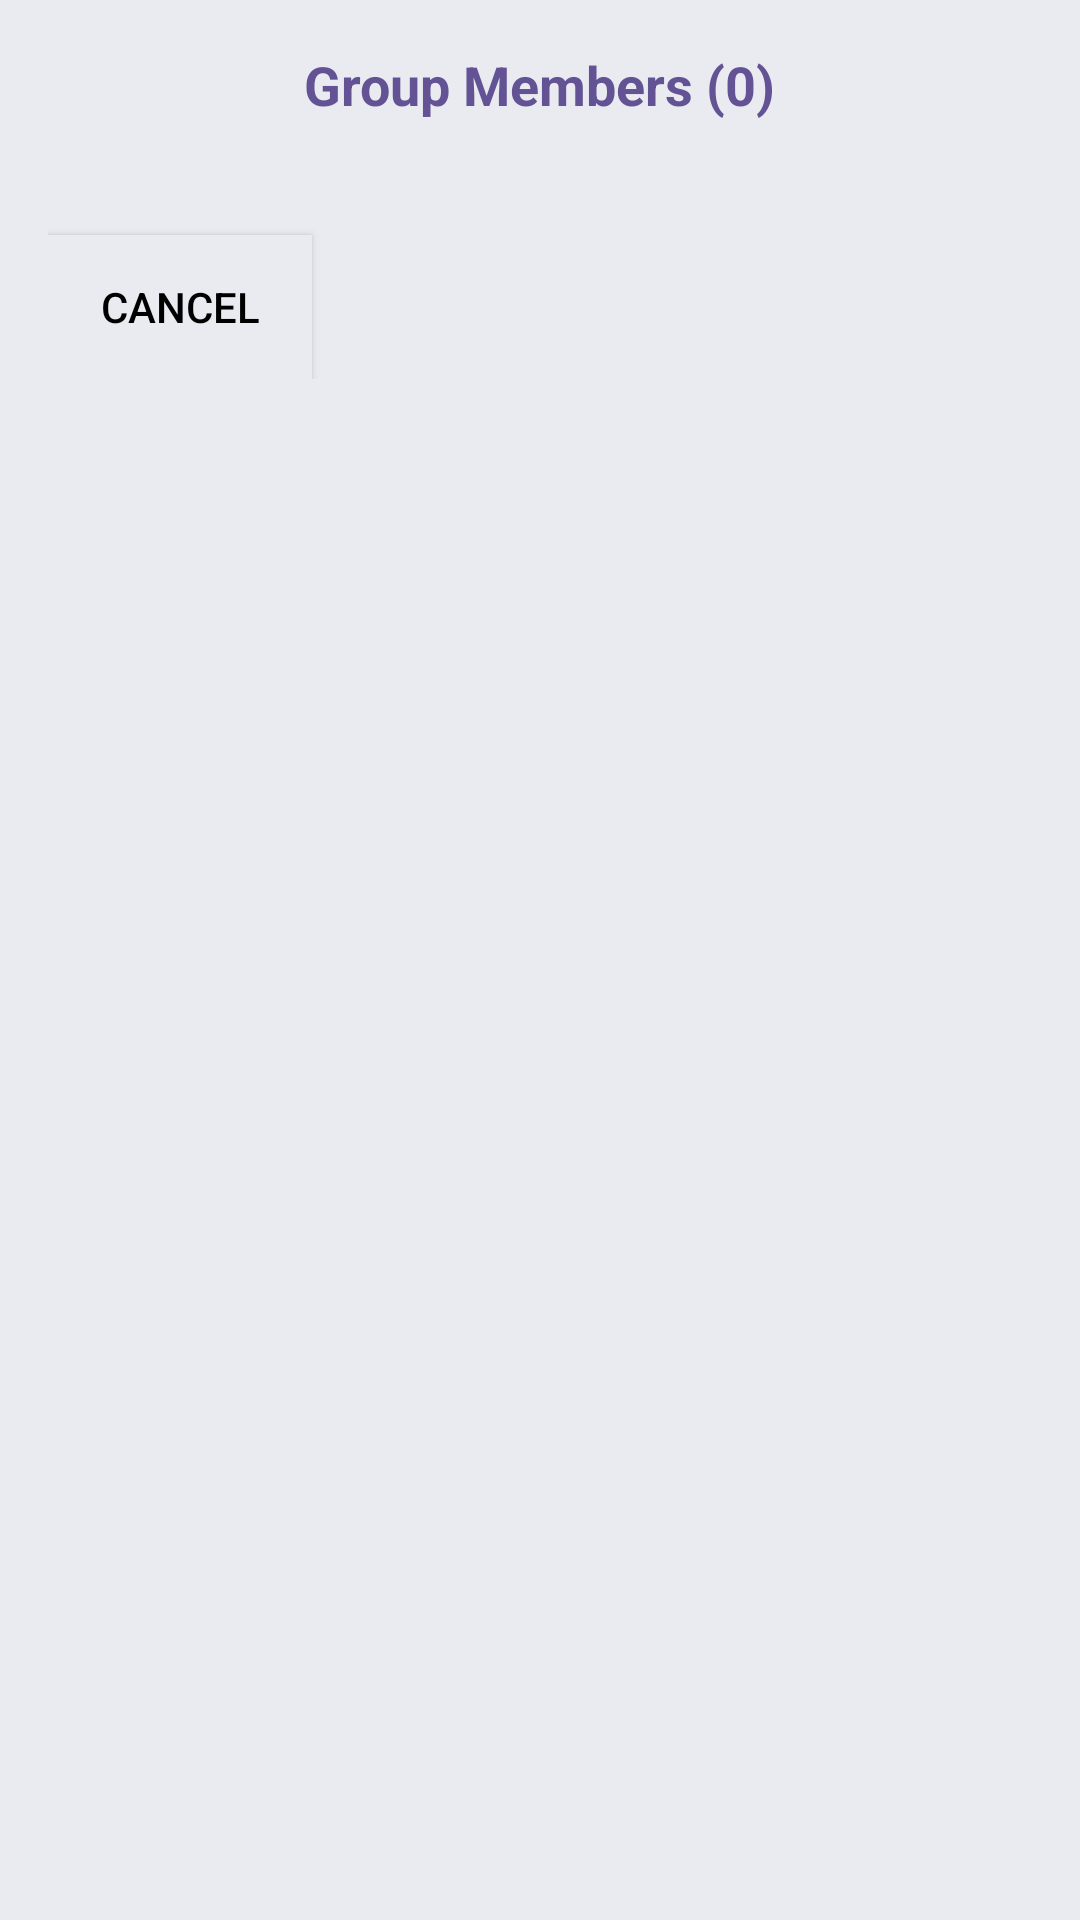

This screen was rendered from an Android layout file. Write that file and the resources it references.
<!-- AndroidManifest.xml: application theme Theme.AndroidBookstore. -->
<!-- res/layout/dialog_group_members.xml -->
<?xml version="1.0" encoding="utf-8"?>
<androidx.core.widget.NestedScrollView xmlns:android="http://schemas.android.com/apk/res/android"
    android:layout_width="match_parent"
    android:layout_height="match_parent"
    android:background="@color/var"
    android:padding="16dp">

    <LinearLayout
        android:layout_width="match_parent"
        android:layout_height="wrap_content"
        android:orientation="vertical">

        <TextView
            android:id="@+id/text_group_members_header"
            android:layout_width="wrap_content"
            android:layout_height="wrap_content"
            android:text="Group Members (0)"
            android:textSize="18sp"
            android:layout_gravity="center"
            android:textStyle="bold"
            android:paddingBottom="8dp"/>

        <androidx.recyclerview.widget.RecyclerView
            android:id="@+id/recycler_view_members"
            android:layout_width="match_parent"
            android:layout_height="wrap_content"
            android:overScrollMode="always"
            android:layout_marginBottom="30dp"
            android:nestedScrollingEnabled="false" />

        <Button
            android:id="@+id/button_cancel"
            android:layout_width="wrap_content"
            android:layout_height="wrap_content"
            android:background="@color/var"
            android:textColor="@color/black"
            android:text="Cancel"/>
    </LinearLayout>
</androidx.core.widget.NestedScrollView>
<!-- resources referenced by this layout -->
<resources>
  <color name="black">#FF000000</color>
  <color name="var">#e9ebf0</color>
  <style name="Theme.AndroidBookstore." parent="Base.Theme.AndroidBookstore">
      <item name="android:textColor">@color/purple</item>
      </style>
  <style name="Base.Theme.AndroidBookstore" parent="Theme.MaterialComponents.DayNight.NoActionBar.Bridge">
          
          
          <item name="colorPrimary">@color/black</item>
          <item name="colorPrimaryVariant">@color/white</item>
          <item name="colorOnPrimary">@color/white</item>
          <item name="android:textColorPrimary">@color/black</item>
          <item name="android:textColor">@color/purple</item>
          
          
          <item name="android:statusBarColor">@color/lavender</item>
          
      </style>
  <color name="purple">#645394</color>
  <color name="white">#FFFFFFFF</color>
  <color name="lavender">#645394</color>
</resources>
